Run: headless pygame with SDL's dummy video driver; simulated clock (each Clock.tick advances the game by its frame time, no real sleeping); random seed 0; keys injected as events and as key.get_pressed() state; mouse plan: one left click at the window centre at the start of phase 2, then a move to the lower-right quarter at the start of phase 3.
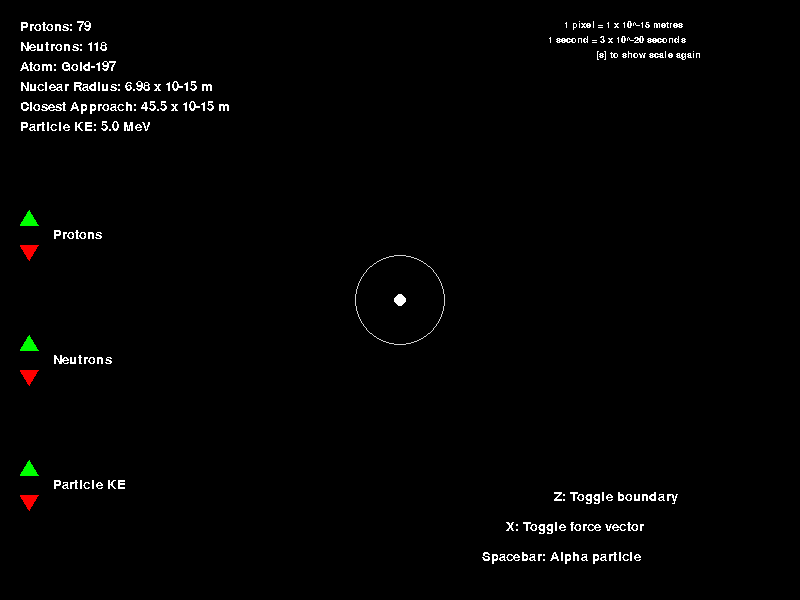
Frame 1 of 4 · flips 1–60 · no input
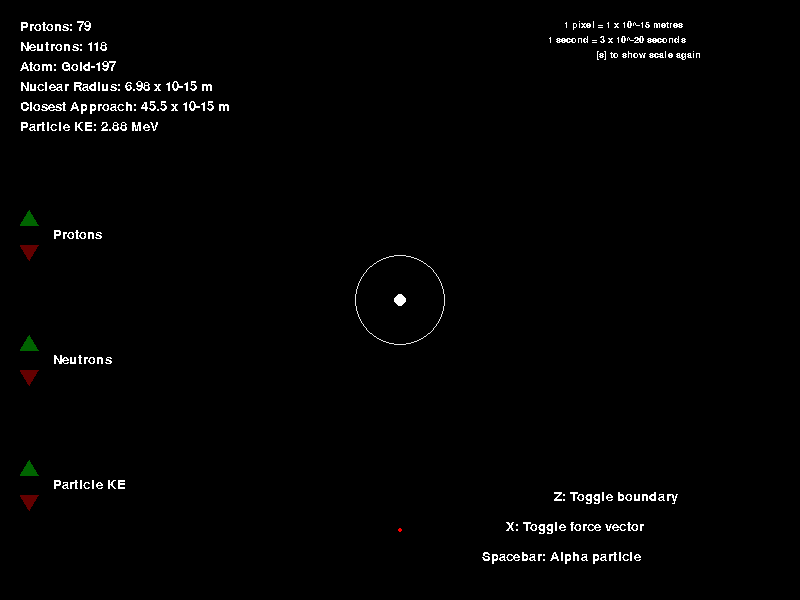
Frame 2 of 4 · flips 61–180 · clicked the window centre · tapped SPACE, RETURN · held RIGHT (→), D
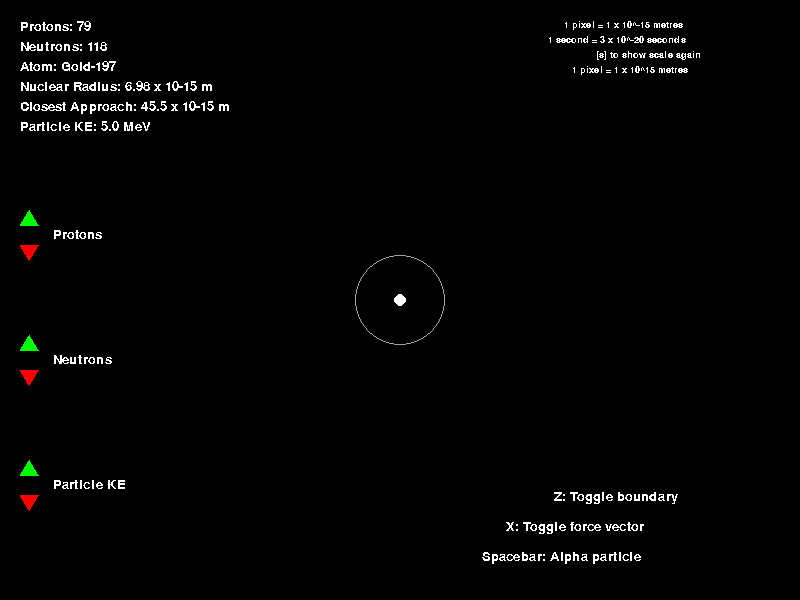
Frame 3 of 4 · flips 181–300 · moved the mouse to the lower-right quarter · held DOWN (↓), S
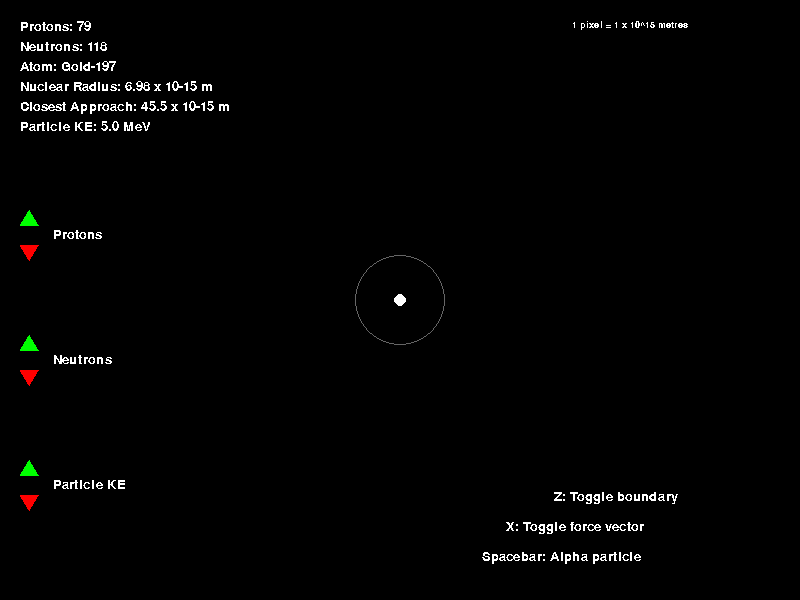
Frame 4 of 4 · flips 301–420 · held LEFT (←), A, UP (↑), W

The pygame program that drew these frames:

# py new backup 4

import pygame
import math as m
pygame.init()

width, height = 800, 600

black = (0, 0, 0)
white = (255, 255, 255)
red = (255, 0, 0)
green = (0, 255, 0)

# Important variables
Z = 79
N = 118
A = Z + N
EK = 5

# Other things
show = True
i, j = 0, 2
frame = 0
elements = ["Hydrogen", "Helium", "Lithium", "Beryllium", "Boron", "Carbon", "Nitrogen", "Oxygen", "Fluorine", "Neon", "Sodium", "Magnesium", "Aluminium", "Silicon", "Phosphorus", "Sulfur", "Chlorine", "Argon", "Potassium", "Calcium", "Scandium", "Titanium", "Vanadium", "Chromium", "Manganese", "Iron", "Cobalt", "Nickel", "Copper", "Zinc", "Gallium", "Germanium", "Arsenic", "Selenium", "Bromine", "Krypton", "Rubidium", "Strontium", "Yttrium", "Zirconium", "Niobium", "Molybdenum", "Technetium", "Ruthenium", "Rhodium", "Palladium", "Silver", "Cadmium", "Indium", "Tin", "Antimony", "Tellurium", "Iodine", "Xenon", "Caesium", "Barium", "Lanthanum", "Cerium", "Praseodymium", "Neodymium", "Promethium", "Samarium", "Europium", "Gadolinium", "Terbium", "Dysprosium", "Holmium", "Erbium", "Thulium", "Ytterbium", "Lutetium", "Hafnium", "Tantalum", "Tungsten", "Rhenium", "Osmium", "Iridium", "Platinum", "Gold", "Mercury", "Thallium", "Lead", "Bismuth", "Polonium", "Astatine", "Radon", "Francium", "Radium", "Actinium", "Thorium", "Protactinium", "Uranium", "Neptunium", "Plutonium", "Americium", "Curium", "Berkelium", "Californium", "Einsteinium", "Fermium", "Mendelevium", "Nobelium", "Lawrencium", "Rutherfordium", "Dubnium", "Seaborgium", "Bohrium", "Hassium", "Meitnerium", "Darmstadtium", "Roentgenium", "Copernicium", "Nihonium", "Flerovium", "Moscovium", "Livermorium", "Tennessine", "Oganesson", "None"]
myfont = pygame.font.SysFont('Lucida Console', 20)
showF = False
fontL = pygame.font.SysFont('Lucida Console', 20)
fontS = pygame.font.SysFont('Lucida Console', 14)

screen = pygame.display.set_mode((width, height))
pygame.display.set_caption('Rutherford Scattering')
done = False
clock = pygame.time.Clock()


#SCALING                                        # 1 pixel = 1e-15 metres
                                                # 1 frame = 1e-21 seconds
#def px(value):                  
#    return value*(10**15)                       # 1 m = 1e15 px
#def pxVel(value):                               
#    return value/(10**7)                        # 1 m/s = 1e-7 px/frame
#def pxAcc(value):
#    return value/(10**27)                       # 1 m/s2 = 1e-28 px/frame2
def joules(value):
    return value*(1.60218/10**13)

pxPerM = 10**15
fPerS = 10**21.3

def px(value):
    return(value*(pxPerM))
def pxVel(value):
    return(value*(pxPerM/fPerS))
def pxAcc(value):
    return(value*(pxPerM/fPerS/fPerS))
def sfRound(value):
    return'%s' % float('%0.3g' % value)


# Buttons
arrows = []

variables = {
    "Protons" : Z, 
    "Neutrons" : N,
    "Particle KE" : EK, 
}

def drawTriangle(x, y, dir, colour):
    pygame.draw.polygon(screen, colour, [(x, y), (x + 18, y), (x + 9, y + dir * 15)])


def drawTriangles(x):
    num = len(variables)
    global arrows
    arrows=[]
    if particle.particles==0:
        for i in range(num):
            drawTriangle(x, (i + 1) * (height - 100) / (num + 1) + 100, -1, green)        
            drawTriangle(x, (i + 1) * (height - 100) / (num + 1) + 120, 1, red)
            arrows.append((i + 1) * (height - 100) / (num + 1) + 110)
            textsurface = fontL.render(str(list(variables.keys())[i]), False, (white))
            screen.blit(textsurface, (x + 33, (i + 1) * (height - 100) / (num + 1) + 103))
    else:
        for i in range(num):
            drawTriangle(x, (i + 1) * (height - 100) / (num + 1) + 100, -1, (0,100,0))        
            drawTriangle(x, (i + 1) * (height - 100) / (num + 1) + 120, 1, (100,0,0))
            arrows.append((i + 1) * (height - 100) / (num + 1) + 110)
            textsurface = fontL.render(str(list(variables.keys())[i]), False, (white))
            screen.blit(textsurface, (x + 33, (i + 1) * (height - 100) / (num + 1) + 103))



# Alpha particles
speed = 1

class particle:
    def __init__(self):
        self.particles = 0
        self.deleteParticles = False
        self.velocity = m.sqrt(2*joules(EK)/(6.64216/10**27)) #m/s
        self.force = 0
        
    def shoot(self):
        if px(d) < height/2:         
            if self.particles != 0:
                self.deleteParticles = True
            self.particles += 1
            self.particleY = height
            self.velocity = pxVel(m.sqrt(2*joules(EK)/(6.64216/10**27))) #m/s
            self.acceleration = pxAcc(-(self.velocity/pxVel(1)) ** 2 / (2 * ((height/px(1)) / 2 - d)))
    
    def calcForce(self):
        #for i, a in enumerate (self.x):
            #x, y = width / 2, height / 2 - self.particleY    # px
            #h = m.hypot(x,y) / px(1)  # m # converted from px
            f = height / 2 - self.particleY

            self.force = 4.6141551/10**28 * Z / (f ** 2)  # kg-m/s2 # 8.9875517923 * 10**9 * 2 * (1.602176634/10**19)**2 * Z / (h ** 2) # k 2e Ze / r^2 # uwu should be double?
            
    def drawForce(self):
        #for i, a in enumerate(self.x):
            end = (width/2,self.particleY+pxAcc(self.force)*10**58.9)
            pygame.draw.line(screen,red,(width/2,self.particleY),end)
            pygame.draw.line(screen,red,end,(end[0] - 4, end[1] - 4), 2)
            pygame.draw.line(screen,red,end,(end[0] + 4, end[1] - 4), 2)

            textsurface = fontS.render("F = " + str(round(currentForce*10**30,2)) + " x 10-30 N", False, (red))  #(str(abs(round(m.hypot(self.vX[i],self.vY[i]),2))) + " m/s", False, (white))
            screen.blit(textsurface, (width/2+10, self.particleY))


    def display(self):
        if self.deleteParticles:
            self.particles = 0
            self.velocity = pxVel(m.sqrt(2*joules(EK)/(6.64216/10**27)))
            self.deleteParticles = False
        elif 0 < self.particleY < 605:
            if d - radius < 2.5/10**15 and self.velocity<=1:
                global variables
                variables["Protons"] += 2
                variables["Neutrons"] += 2
                self.deleteParticles = True
                displayEvent('The strong force binds protons and neutrons together.')
                displayEvent('It decreases to insignificance at distances beyond')
                displayEvent('2.5 femtometres.')
            else:
                for i in range(speed):
                    if Z != 0: self.velocity += self.acceleration
                    self.particleY -= self.velocity
                pygame.draw.circle(screen, red, (width / 2, self.particleY), 2)
        else:
            self.deleteParticles = True
            
    def check(self):
        if self.particles != 0: return True
        else: 
            self.velocity = pxVel(m.sqrt(2*joules(EK)/(6.64216/10**27)))
            return False



def displayData(data):
    global text
    textsurface = fontL.render(data, False, (white))
    screen.blit(textsurface, (text))    
    text = (text[0], text[1]+20)


def displayInstructions(instructions):
    global text
    x = text[0]
    text = (text[0]-len(instructions)*12, text[1])
    textsurface = fontL.render(instructions, False, (white))
    screen.blit(textsurface, (text))
    text = (x, text[1] - 30)

events = []
eventClock = []

def displayEvent(event):
    if events.count(event) == 0:
        events.append(event)
        eventClock.append(1)
def displayEvents():
    if events != []:
        eventRemove = []
        for i, item in enumerate(events):
            typeEvent(item)
            eventClock[i] += 1
            if eventClock[i] == 350:
                eventRemove.append(i)
        if eventRemove != []:
            for item in reversed(eventRemove):
                events.pop(item)
                eventClock.pop(item)
            eventRemove = []

def typeEvent(event):
    global text
    x = text[0]
    text = (text[0]-len(event)*8, text[1])
    textsurface = fontS.render(event, False, (white))
    screen.blit(textsurface, (text))
    text = (x, text[1] + 15)
    


particle = particle()


displayEvent('1 pixel = 1 x 10^-15 metres')
displayEvent('1 second = 3 x 10^-20 seconds')
displayEvent('[s] to show scale again')

while not done:
    for event in pygame.event.get():
        if event.type == pygame.QUIT:
            done = True
        if event.type == pygame.MOUSEBUTTONDOWN:
            if particle.particles==0:
                pos = pygame.mouse.get_pos()
                a = list(variables.keys())
                for i, x in enumerate(arrows):
                    if (x-25) < pos[1] < x:
                        variables[a[i]] += 1
                    if x < pos[1] < (x + 25):
                        variables[a[i]] -= 1
        if event.type == pygame.KEYDOWN:
            if event.key == pygame.K_SPACE:
                particle.shoot()
            if event.key == pygame.K_z:
                show = not show
            if event.key == pygame.K_x:
                showF = not showF
            if event.key == pygame.K_s:
                displayEvent('1 pixel = 1 x 10^15 metres')
                displayEvent('1 second = 3 x 10^-20 seconds')
                displayEvent('[s] to show scale again')
            if event.key == pygame.K_BACKSPACE:
                print(events.count('1 pixel = 1 x 10^-15 metres'))

    # Variable fixing
    if variables.get("Protons") > 118: variables["Protons"] = 118
    if variables.get("Protons") <= 0: variables["Protons"] = 0
    if variables.get("Neutrons") > variables.get("Protons") * 1.5: variables["Neutrons"] -= 1   # uwu something more accurate?
    if variables.get("Neutrons") < variables.get("Protons"): variables["Neutrons"] += 1
    if variables.get("Particle KE") <= 0: variables["Particle KE"] = 1

    Z = variables.get("Protons")
    N = variables.get ("Neutrons")
    A = Z + N
    EK = variables.get("Particle KE")

    radius =  1.2 / 10**15 * (A ** (1/3))   # m # R0 * A^1/3
    d = 4.6141551 / 10**28 * Z / joules(EK) # m # = k 2e Ze / (EK in joules)

    screen.fill(black)

    # Nucleus and alpha particles
    pygame.draw.circle(screen, white, (width / 2, height / 2), px(radius))
    if show:    
        pygame.draw.circle(screen, (175 + i, 175 + i, 175 + i), (width / 2, height / 2), px(d), width = 1)
        if abs(i) > 75:
            j = -j
        i += j

    if particle.check():
        particle.calcForce()
        particle.display()
        if showF: particle.drawForce()

    # UI
    drawTriangles(20)
    
    # Display text
    if frame%7 == 0 or round(particle.velocity,2) == 0:
        currentKE = sfRound(round((6.64216/10**27)*(particle.velocity/pxVel(1))**2/2/joules(1),2)) + " MeV"
        currentForce = particle.force
        frame = 1
    
    text = (20, 20)
    displayData('Protons: ' + str(Z) + '')
    displayData('Neutrons: ' + str(N) + '')
    displayData('Atom: ' + elements[Z-1] + "-" + str(A))
    displayData('Nuclear Radius: ' + str(round(radius*10**15, 2)) + ' x 10-15 m')
    displayData('Closest Approach: ' + str(sfRound(d*10**15)) + ' x 10-15 m')
    #displayData('Initial KE: ' + str(EK) + '.0 MeV')
    displayData('Particle KE: ' +str(currentKE))

    text = (width - 20, 20)
    displayEvents()

    text = (770, 550)
    displayInstructions('Spacebar: Alpha particle')   
    displayInstructions('X: Toggle force vector')
    displayInstructions('Z: Toggle boundary') 

    frame+=1

    pygame.display.update()
    clock.tick(60)
